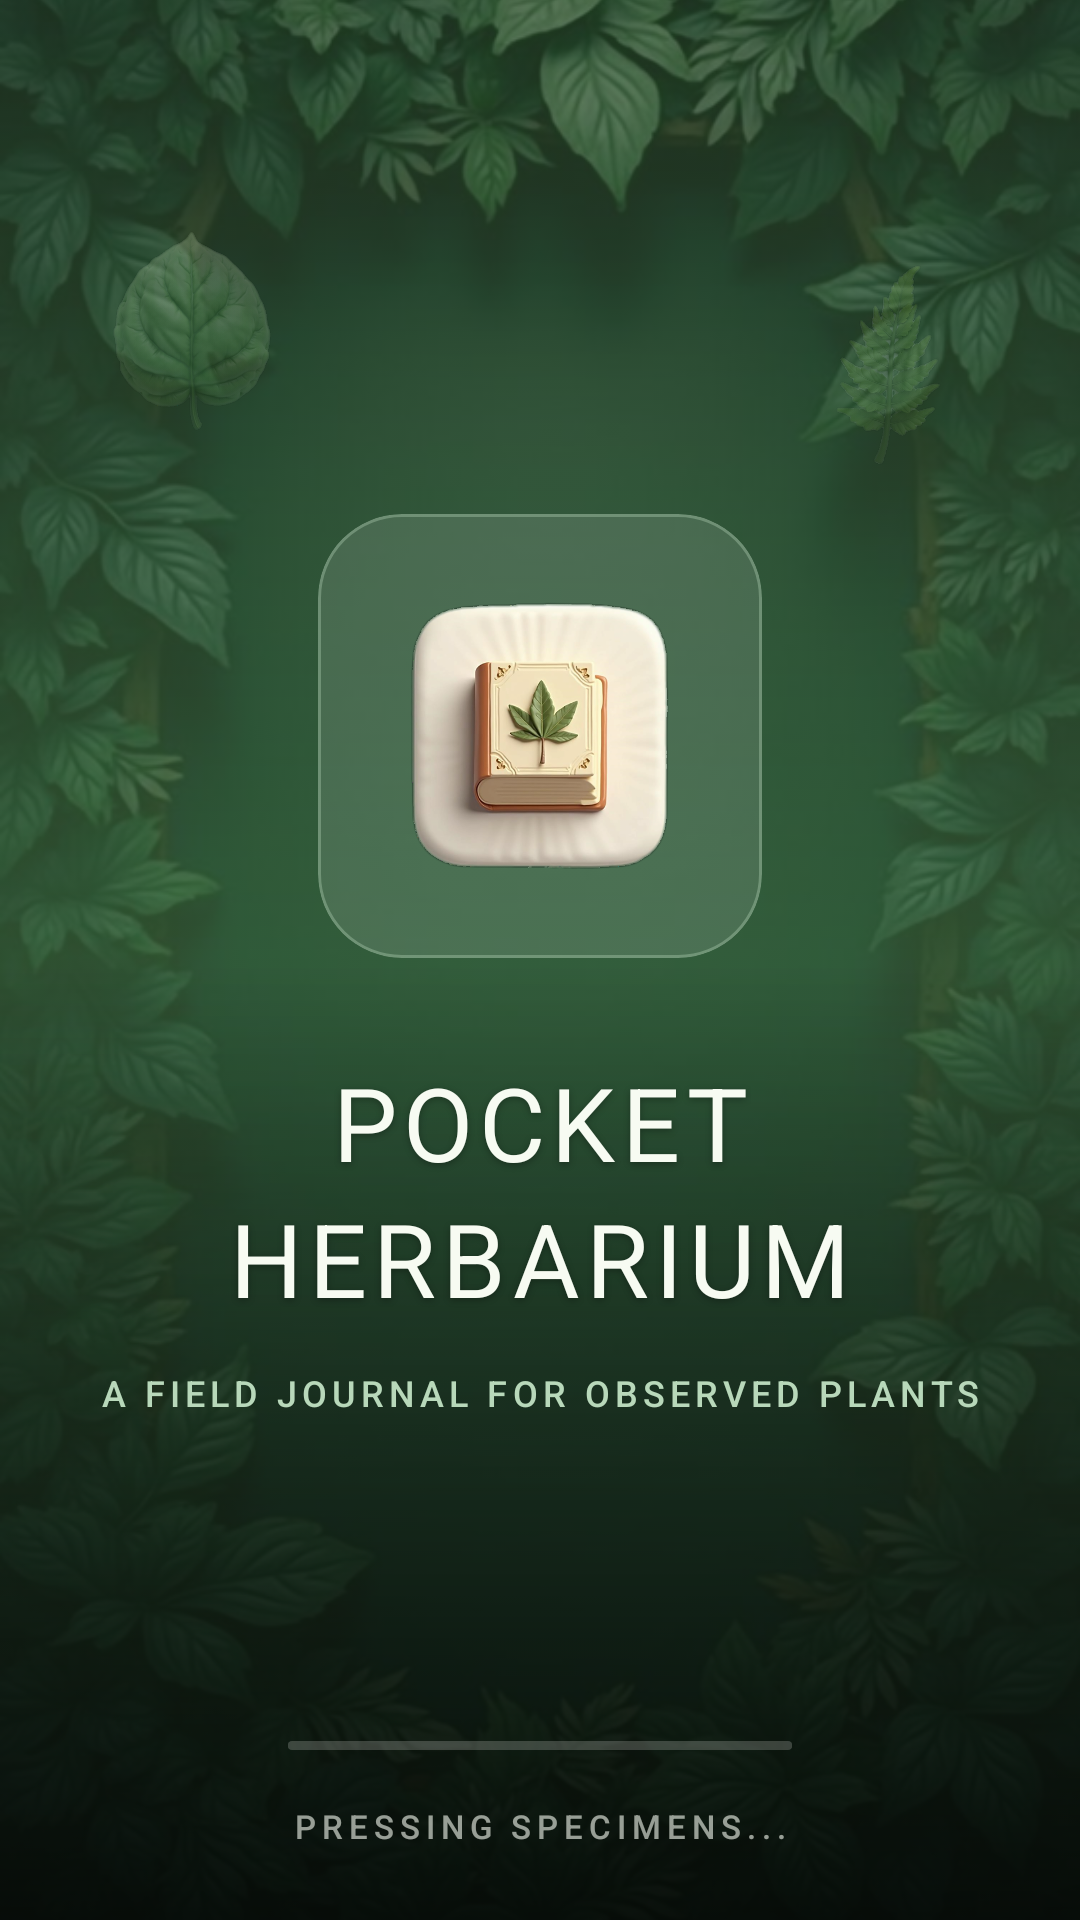

Android layout source for this screen:
<!-- AndroidManifest.xml: application theme Theme.PocketHerbarium -->
<!-- res/layout/fragment_splash.xml -->
<?xml version="1.0" encoding="utf-8"?>
<FrameLayout xmlns:android="http://schemas.android.com/apk/res/android"
    xmlns:app="http://schemas.android.com/apk/res-auto"
    android:layout_width="match_parent"
    android:layout_height="match_parent"
    android:background="@drawable/bg_splash_gradient">

    <ImageView
        android:id="@+id/splash_background"
        android:layout_width="match_parent"
        android:layout_height="match_parent"
        android:alpha="0.28"
        android:importantForAccessibility="no"
        android:scaleType="centerCrop"
        android:src="@drawable/bg_splash" />

    <View
        android:layout_width="match_parent"
        android:layout_height="match_parent"
        android:background="@drawable/scrim_splash"
        android:importantForAccessibility="no" />

    <androidx.constraintlayout.widget.ConstraintLayout
        android:layout_width="match_parent"
        android:layout_height="match_parent"
        android:paddingStart="@dimen/gutter"
        android:paddingTop="@dimen/status_bar_pad"
        android:paddingEnd="@dimen/gutter"
        android:paddingBottom="@dimen/root_bottom_pad">

        <ImageView
            android:id="@+id/splash_leaf_left"
            android:layout_width="@dimen/splash_decor"
            android:layout_height="@dimen/splash_decor"
            android:layout_marginStart="8dp"
            android:alpha="0.22"
            android:importantForAccessibility="no"
            android:scaleType="fitCenter"
            android:src="@drawable/sprite_leaf_oval"
            app:layout_constraintBottom_toTopOf="@id/splash_plate"
            app:layout_constraintStart_toStartOf="parent"
            app:layout_constraintTop_toTopOf="parent"
            app:layout_constraintVertical_bias="0.55" />

        <ImageView
            android:id="@+id/splash_leaf_right"
            android:layout_width="@dimen/splash_decor"
            android:layout_height="@dimen/splash_decor"
            android:layout_marginEnd="8dp"
            android:alpha="0.22"
            android:importantForAccessibility="no"
            android:scaleType="fitCenter"
            android:src="@drawable/sprite_fern_frond"
            app:layout_constraintBottom_toTopOf="@id/splash_plate"
            app:layout_constraintEnd_toEndOf="parent"
            app:layout_constraintTop_toTopOf="parent"
            app:layout_constraintVertical_bias="0.75" />

        <com.google.android.material.card.MaterialCardView
            android:id="@+id/splash_plate"
            android:layout_width="@dimen/splash_plate"
            android:layout_height="@dimen/splash_plate"
            app:cardBackgroundColor="@color/herb_splash_card"
            app:cardCornerRadius="28dp"
            app:cardElevation="0dp"
            app:layout_constraintBottom_toBottomOf="parent"
            app:layout_constraintEnd_toEndOf="parent"
            app:layout_constraintStart_toStartOf="parent"
            app:layout_constraintTop_toTopOf="parent"
            app:layout_constraintVertical_bias="0.30"
            app:strokeColor="@color/herb_splash_stroke"
            app:strokeWidth="@dimen/hairline">

            <ImageView
                android:id="@+id/splash_press_book"
                android:layout_width="@dimen/splash_sprite"
                android:layout_height="@dimen/splash_sprite"
                android:layout_gravity="center"
                android:contentDescription="@string/cd_press_book"
                android:scaleType="fitCenter"
                android:src="@drawable/sprite_press_book" />

        </com.google.android.material.card.MaterialCardView>

        <TextView
            android:id="@+id/splash_title_top"
            android:layout_width="wrap_content"
            android:layout_height="wrap_content"
            android:layout_marginTop="32dp"
            android:letterSpacing="0.06"
            android:shadowColor="#4D000000"
            android:shadowDx="0"
            android:shadowDy="2"
            android:shadowRadius="6"
            android:text="@string/splash_title_top"
            android:textAppearance="@style/TextAppearance.App.Display"
            android:textColor="@color/herb_title_light"
            app:layout_constraintEnd_toEndOf="parent"
            app:layout_constraintStart_toStartOf="parent"
            app:layout_constraintTop_toBottomOf="@id/splash_plate" />

        <TextView
            android:id="@+id/splash_title_bottom"
            android:layout_width="wrap_content"
            android:layout_height="wrap_content"
            android:letterSpacing="0.06"
            android:shadowColor="#4D000000"
            android:shadowDx="0"
            android:shadowDy="2"
            android:shadowRadius="6"
            android:text="@string/splash_title_bottom"
            android:textAppearance="@style/TextAppearance.App.Display"
            android:textColor="@color/herb_title_light"
            app:layout_constraintEnd_toEndOf="parent"
            app:layout_constraintStart_toStartOf="parent"
            app:layout_constraintTop_toBottomOf="@id/splash_title_top" />

        <TextView
            android:id="@+id/splash_subtitle"
            android:layout_width="wrap_content"
            android:layout_height="wrap_content"
            android:layout_marginTop="14dp"
            android:gravity="center"
            android:text="@string/splash_subtitle"
            android:textAppearance="@style/TextAppearance.App.Label"
            android:textColor="@color/herb_green_soft"
            android:textSize="12sp"
            app:layout_constraintEnd_toEndOf="parent"
            app:layout_constraintStart_toStartOf="parent"
            app:layout_constraintTop_toBottomOf="@id/splash_title_bottom" />

        <com.google.android.material.progressindicator.LinearProgressIndicator
            android:id="@+id/splash_indicator"
            android:layout_width="@dimen/indicator_width"
            android:layout_height="wrap_content"
            android:layout_marginBottom="18dp"
            android:indeterminate="true"
            app:indicatorColor="@color/herb_marker"
            app:layout_constraintBottom_toTopOf="@id/splash_caption"
            app:layout_constraintEnd_toEndOf="parent"
            app:layout_constraintStart_toStartOf="parent"
            app:trackColor="@color/herb_track_light"
            app:trackCornerRadius="2dp"
            app:trackThickness="3dp" />

        <TextView
            android:id="@+id/splash_caption"
            android:layout_width="wrap_content"
            android:layout_height="wrap_content"
            android:letterSpacing="0.18"
            android:text="@string/splash_caption"
            android:textAppearance="@style/TextAppearance.App.Label"
            android:textColor="@color/herb_caption_light"
            app:layout_constraintBottom_toBottomOf="parent"
            app:layout_constraintEnd_toEndOf="parent"
            app:layout_constraintStart_toStartOf="parent" />

    </androidx.constraintlayout.widget.ConstraintLayout>

</FrameLayout>
<!-- resources referenced by this layout -->
<resources>
  <color name="herb_caption_light">#99F7FBF2</color>
  <color name="herb_green_soft">#B8D8BA</color>
  <color name="herb_marker">#F2C14E</color>
  <color name="herb_splash_card">#1FFFFFFF</color>
  <color name="herb_splash_stroke">#59B8D8BA</color>
  <color name="herb_title_light">#F7FBF2</color>
  <color name="herb_track_light">#33F7FBF2</color>
  <dimen name="gutter">20dp</dimen>
  <dimen name="hairline">1dp</dimen>
  <dimen name="indicator_width">168dp</dimen>
  <dimen name="root_bottom_pad">24dp</dimen>
  <dimen name="splash_decor">72dp</dimen>
  <dimen name="splash_plate">148dp</dimen>
  <dimen name="splash_sprite">96dp</dimen>
  <dimen name="status_bar_pad">44dp</dimen>
  <!-- drawable bg_splash_gradient (drawable) -->
  <?xml version="1.0" encoding="utf-8"?>
  <shape xmlns:android="http://schemas.android.com/apk/res/android" android:shape="rectangle">
      <gradient
          android:type="linear"
          android:angle="270"
          android:startColor="@color/herb_green_forest"
          android:centerColor="@color/herb_green_deep"
          android:endColor="@color/herb_green_night" />
  </shape>
  <!-- drawable scrim_splash (drawable) -->
  <?xml version="1.0" encoding="utf-8"?>
  <shape xmlns:android="http://schemas.android.com/apk/res/android" android:shape="rectangle">
      <gradient
          android:type="linear"
          android:angle="270"
          android:startColor="@color/herb_scrim_none"
          android:centerColor="@color/herb_scrim_none"
          android:endColor="@color/herb_scrim_strong" />
  </shape>
  <string name="cd_press_book">Herbarium press book</string>
  <string name="splash_caption">PRESSING SPECIMENS...</string>
  <string name="splash_subtitle">A FIELD JOURNAL FOR OBSERVED PLANTS</string>
  <string name="splash_title_bottom">HERBARIUM</string>
  <string name="splash_title_top">POCKET</string>
  <style name="TextAppearance.App.Display" parent="TextAppearance.Material3.HeadlineLarge">
          <item name="android:textSize">34sp</item>
          <item name="android:fontFamily">sans-serif-medium</item>
          <item name="android:letterSpacing">0.02</item>
          <item name="android:textColor">@color/herb_ink</item>
      </style>
  <style name="TextAppearance.App.Label" parent="TextAppearance.Material3.LabelSmall">
          <item name="android:textSize">11sp</item>
          <item name="android:fontFamily">sans-serif-medium</item>
          <item name="android:letterSpacing">0.14</item>
          <item name="android:textAllCaps">true</item>
          <item name="android:textColor">@color/herb_ink_muted</item>
      </style>
  <color name="herb_green_forest">#27412A</color>
  <color name="herb_green_deep">#3F6B40</color>
  <color name="herb_green_night">#1C3320</color>
  <color name="herb_scrim_none">#00000000</color>
  <color name="herb_scrim_strong">#B3000000</color>
  <color name="herb_ink">#263326</color>
  <color name="herb_ink_muted">#87997F</color>
  <color name="herb_green_primary">#5B8C5A</color>
  <color name="herb_paper">#F7FBF2</color>
  <color name="herb_paper_tint">#EFF6E8</color>
  <color name="herb_paper_card">#FFFFFF</color>
  <color name="herb_ink_soft">#52664F</color>
  <color name="herb_hairline">#D7E6D2</color>
  <color name="herb_terracotta">#C2543B</color>
  <!-- drawable launch_background (drawable) -->
  <?xml version="1.0" encoding="utf-8"?>
  <layer-list xmlns:android="http://schemas.android.com/apk/res/android">
      <item android:drawable="@drawable/bg_splash_gradient" />
      <item
          android:gravity="center"
          android:width="160dp"
          android:height="160dp"
          android:drawable="@drawable/sprite_press_book" />
  </layer-list>
</resources>
